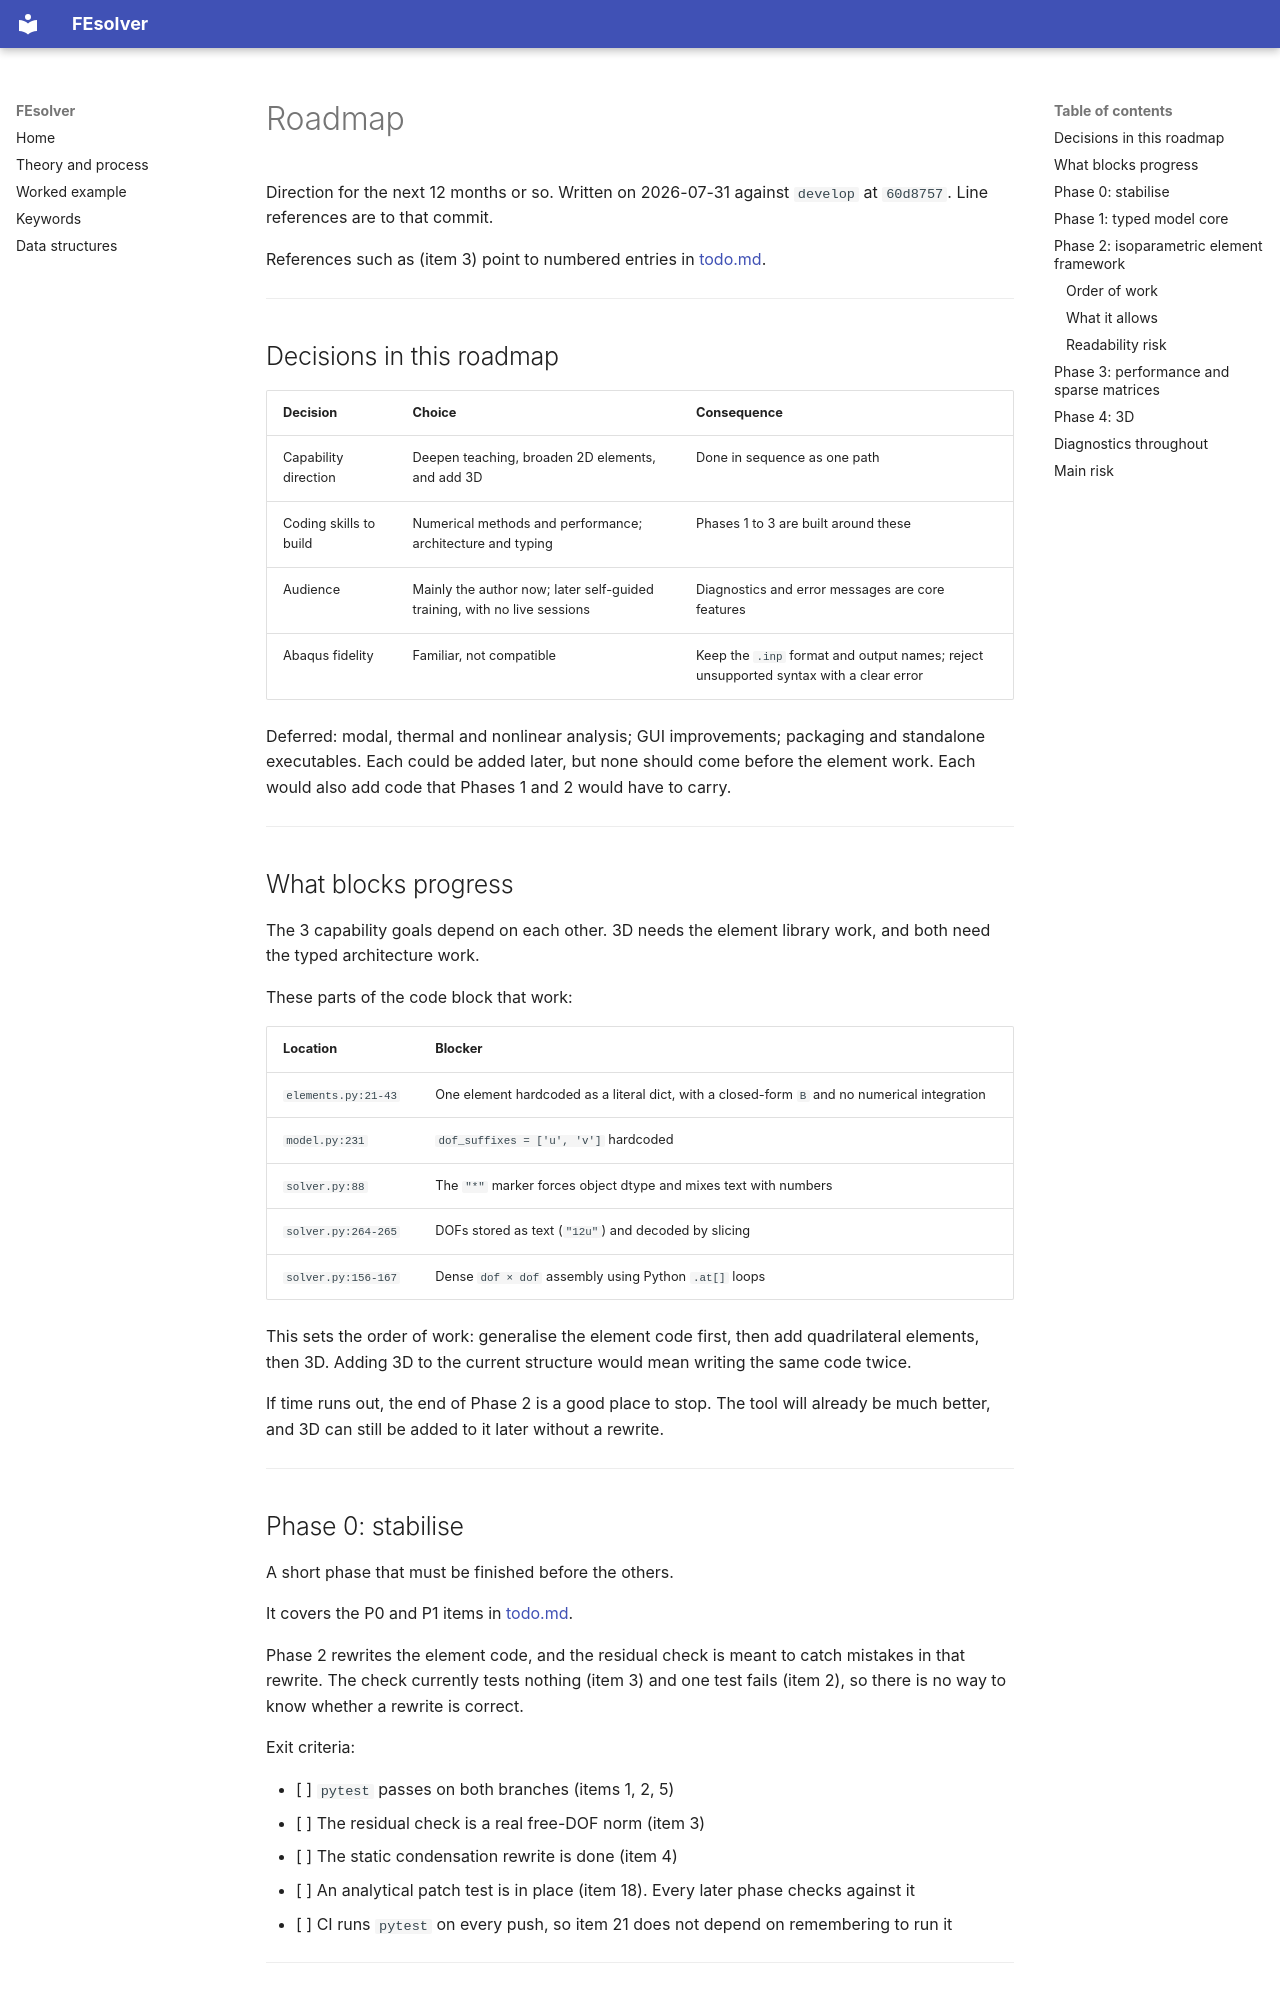

repository: TruanWillis/fe_solver · page: roadmap/index.html · generator: mkdocs

# Roadmap

Direction for the next 12 months or so. Written on 2026-07-31 against `develop` at
`60d8757`. Line references are to that commit.

References such as (item 3) point to numbered entries in [todo.md](todo.md).

---

## Decisions in this roadmap

| Decision | Choice | Consequence |
|---|---|---|
| Capability direction | Deepen teaching, broaden 2D elements, and add 3D | Done in sequence as one path |
| Coding skills to build | Numerical methods and performance; architecture and typing | Phases 1 to 3 are built around these |
| Audience | Mainly the author now; later self-guided training, with no live sessions | Diagnostics and error messages are core features |
| Abaqus fidelity | Familiar, not compatible | Keep the `.inp` format and output names; reject unsupported syntax with a clear error |

Deferred: modal, thermal and nonlinear analysis; GUI improvements; packaging and
standalone executables. Each could be added later, but none should come before the
element work. Each would also add code that Phases 1 and 2 would have to carry.

---

## What blocks progress

The 3 capability goals depend on each other. 3D needs the element library work, and both
need the typed architecture work.

These parts of the code block that work:

| Location | Blocker |
|---|---|
| `elements.py:21-43` | One element hardcoded as a literal dict, with a closed-form `B` and no numerical integration |
| `model.py:231` | `dof_suffixes = ['u', 'v']` hardcoded |
| `solver.py:88` | The `"*"` marker forces object dtype and mixes text with numbers |
| `solver.py:264-265` | DOFs stored as text (`"12u"`) and decoded by slicing |
| `solver.py:156-167` | Dense `dof × dof` assembly using Python `.at[]` loops |

This sets the order of work: generalise the element code first, then add quadrilateral
elements, then 3D. Adding 3D to the current structure would mean writing the same code
twice.

If time runs out, the end of Phase 2 is a good place to stop. The tool will already be
much better, and 3D can still be added to it later without a rewrite.

---

## Phase 0: stabilise

A short phase that must be finished before the others.

It covers the P0 and P1 items in [todo.md](todo.md).

Phase 2 rewrites the element code, and the residual check is meant to catch mistakes in
that rewrite. The check currently tests nothing (item 3) and one test fails (item 2), so
there is no way to know whether a rewrite is correct.

Exit criteria:

- [ ] `pytest` passes on both branches (items 1, 2, 5)
- [ ] The residual check is a real free-DOF norm (item 3)
- [ ] The static condensation rewrite is done (item 4)
- [ ] An analytical patch test is in place (item 18). Every later phase checks against it
- [ ] CI runs `pytest` on every push, so item 21 does not depend on remembering to run it

---
